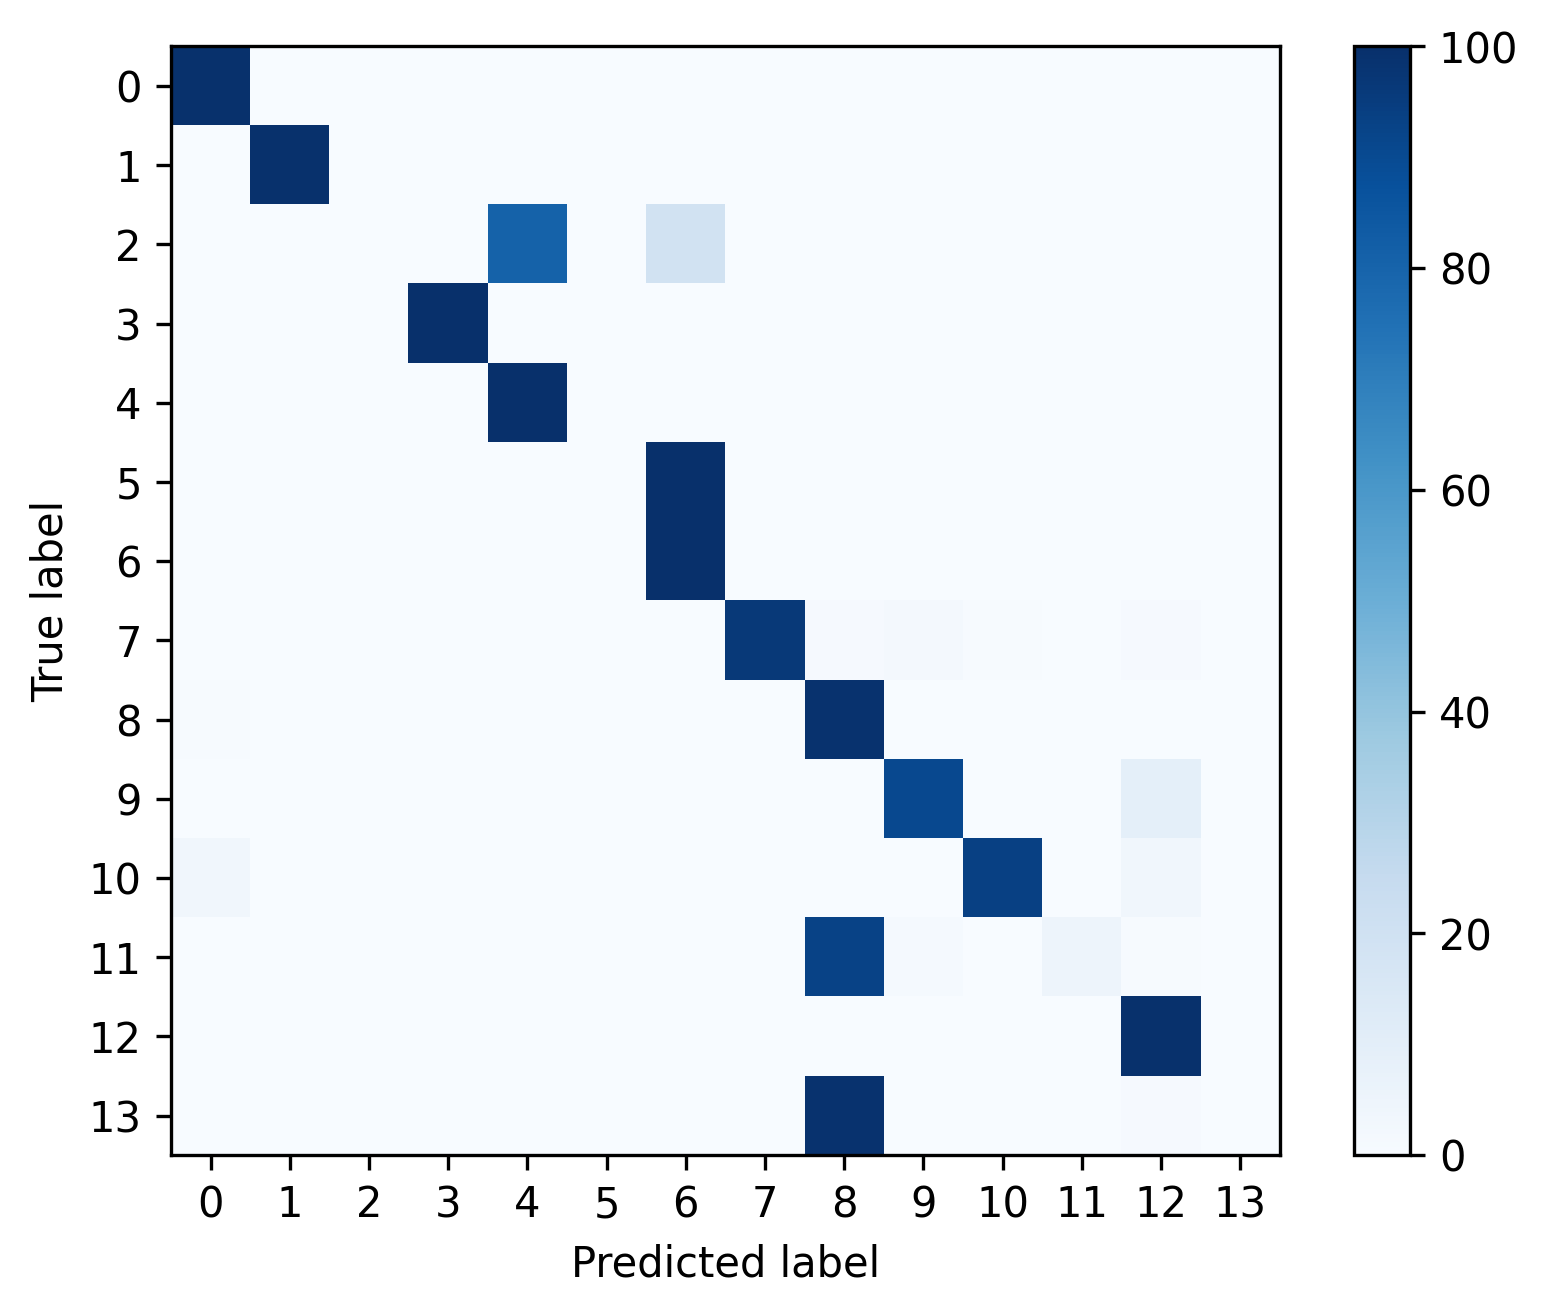

Values plotted in this chart, from the file beside it:
, 0, 1, 2, 3, 4, 5, 6, 7, 8, 9, 10, 11, 12, 13
0, 0.9958, 4.685376938574708e-05, 7.028065407862062e-05, 2.342688469287354e-05, 0.003701, 0.0, 0.0002811, 0.0, 0.0, 1.171344234643677e-05, 0.0, 0.0, 3.514032703931031e-05, 0.0
1, 0.0, 0.9954, 0.0, 0.0, 0.0, 0.0, 0.0, 0.0, 0.0005157, 0.0005157, 0.001031, 0.0, 0.002579, 0.0
2, 0.0005191, 0.0, 0.0002595, 0.0, 0.8056, 0.0, 0.1936, 0.0, 0.0, 0.0, 0.0, 0.0, 0.0, 0.0
3, 0.0, 0.0, 0.0, 0.9984, 0.0, 0.0, 0.0, 0.0, 0.0, 0.0, 0.0, 0.001594, 0.0, 0.0
4, 0.0, 0.0, 0.0, 0.0, 1.0, 0.0, 0.0, 0.0, 0.0, 0.0, 0.0, 0.0, 0.0, 0.0
5, 0.0, 0.0, 0.0, 0.0, 0.0, 0.0, 1.0, 0.0, 0.0, 0.0, 0.0, 0.0, 0.0, 0.0
6, 0.0, 0.0, 0.0, 0.0, 0.0, 0.0, 1.0, 0.0, 0.0, 0.0, 0.0, 0.0, 0.0, 0.0
7, 0.0, 0.0, 0.0, 0.0, 0.0, 0.0, 0.0, 0.961, 0.008658, 0.01732, 0.004329, 0.0, 0.008658, 0.0
8, 0.005771, 0.0008244, 0.0, 0.0, 0.0, 0.0, 0.0, 0.002473, 0.9901, 0.0, 0.0008244, 0.0, 0.0, 0.0
9, 0.0, 0.002853, 0.0, 0.0, 0.0, 0.0, 0.0, 0.0, 0.0, 0.9058, 0.0, 0.0, 0.0913, 0.0
10, 0.03261, 0.0, 0.0, 0.0, 0.0, 0.0, 0.0, 0.0, 0.0, 0.0, 0.9348, 0.0, 0.03261, 0.0
11, 0.0, 0.0, 0.0, 0.0, 0.0, 0.0, 0.0, 0.0, 0.9291, 0.01418, 0.0, 0.04965, 0.007092, 0.0
12, 0.002844, 6.613756613756614e-05, 0.0, 0.0, 0.0, 0.0, 0.0, 0.0003307, 0.0, 0.001124, 6.613756613756614e-05, 0.0, 0.9956, 0.0
13, 0.0, 0.0, 0.0, 0.0, 0.0, 0.0, 0.0, 0.0, 0.9891, 0.0, 0.0, 0.0, 0.01087, 0.0
